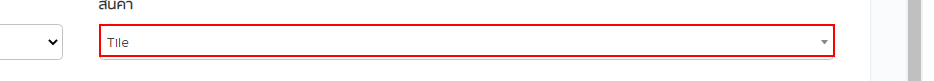
Task: Process ID : SCGCBM0059
Workflow: BUC_FillData

Step 1 [else]: click on the element in window 'Add SDS - BUC Document Management | SCG' (chrome.exe)

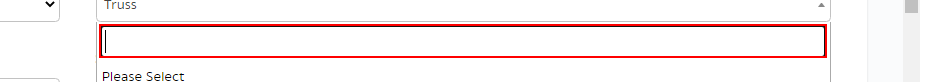
Step 2: type "Tile[k(enter)]" into the text box in window 'Add SDS - BUC Document Management | SCG' (chrome.exe)

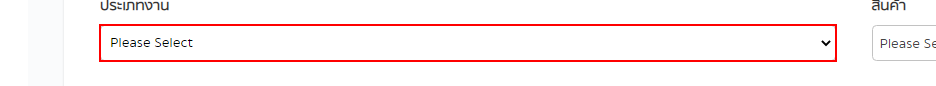
Step 3: click on the drop-down in window 'Add SDS - BUC Document Management | SCG' (chrome.exe)

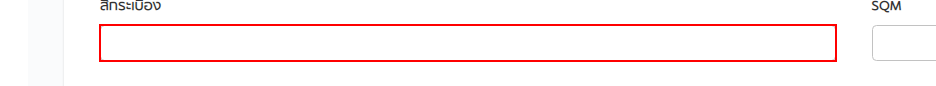
Step 4: type [textHeader2] into the text box in window 'Add SDS - BUC Document Management | SCG' (chrome.exe)

Step 5: click on the element in window 'Add SDS - BUC Document Management | SCG' (chrome.exe) (same screen as step 1)

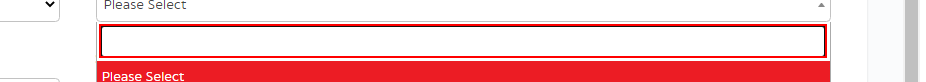
Step 6: type "Truss[k(enter)]" into the text box in window 'Add SDS - BUC Document Management | SCG' (chrome.exe)

Step 7: click on the drop-down in window 'Add SDS - BUC Document Management | SCG' (chrome.exe) (same screen as step 3)

Step 8: type [textHeader2] into the text box in window 'Add SDS - BUC Document Management | SCG' (chrome.exe) (same screen as step 4)

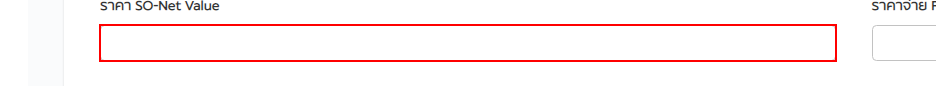
Step 9 [else]: type "[row("Net Value").ToString]" into the text box in window 'Add SDS - BUC Document Management | SCG' (chrome.exe)

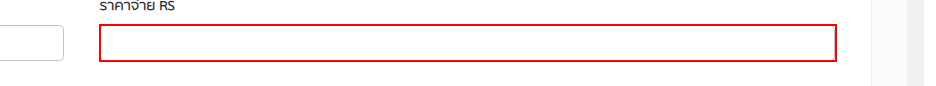
Step 10: type "[row("GetDataNetPrice").ToString]" into the text box in window 'Add SDS - BUC Document Management | SCG' (chrome.exe)

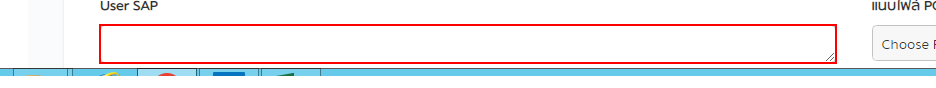
Step 11: type "[row("Create By").ToString]" into the text box in window 'Add SDS - BUC Document Management | SCG' (chrome.exe)

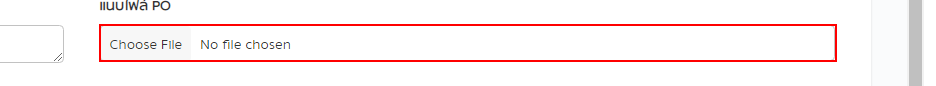
Step 12 [else]: click on the text box in window 'Add SDS - BUC Document Management | SCG' (chrome.exe)

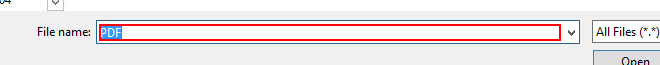
Step 13: type "[in_Config("Path_PDF").ToString+strPONumber+".pdf[k(enter)]"]" in window 'Open' (chrome.exe)
